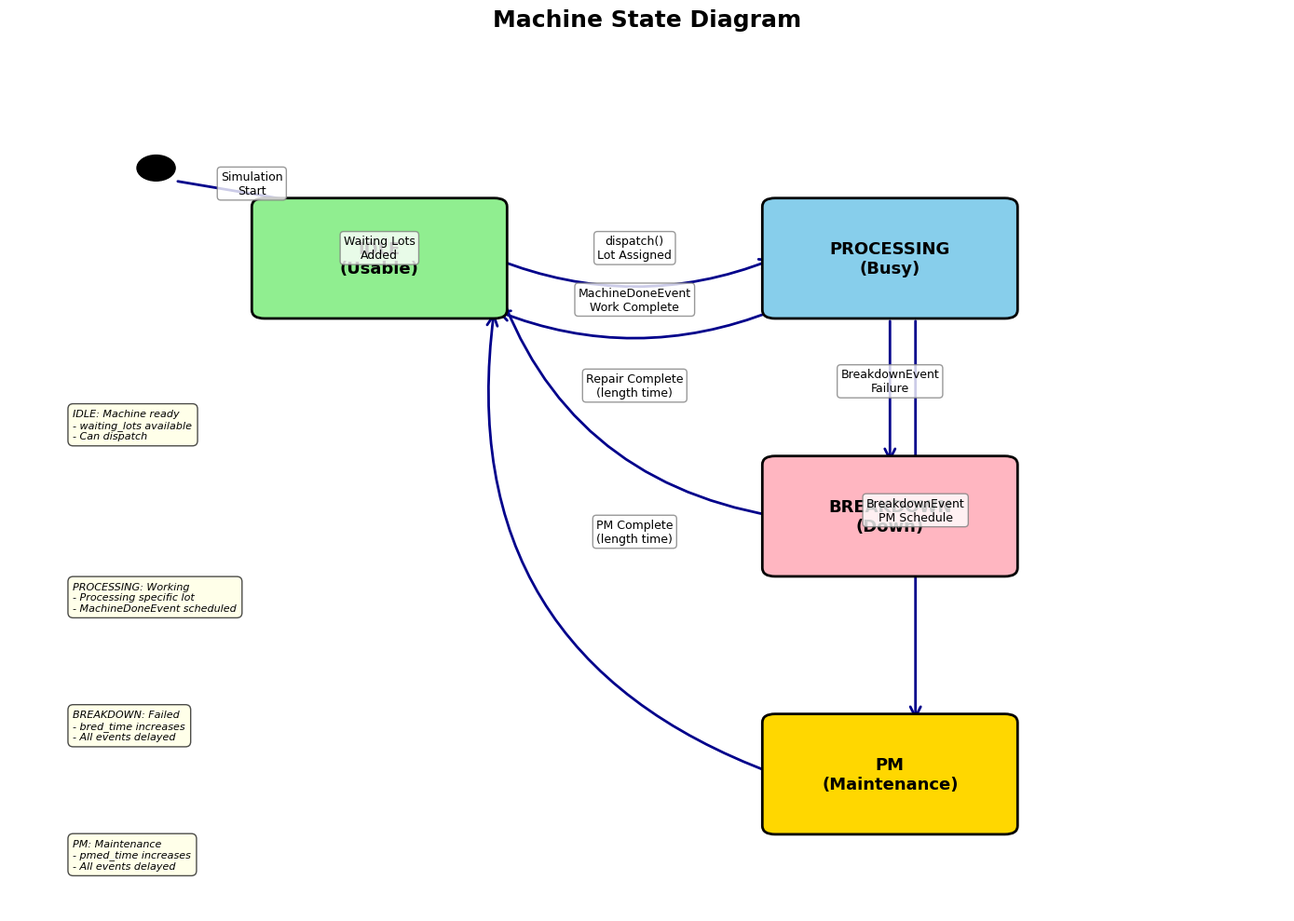
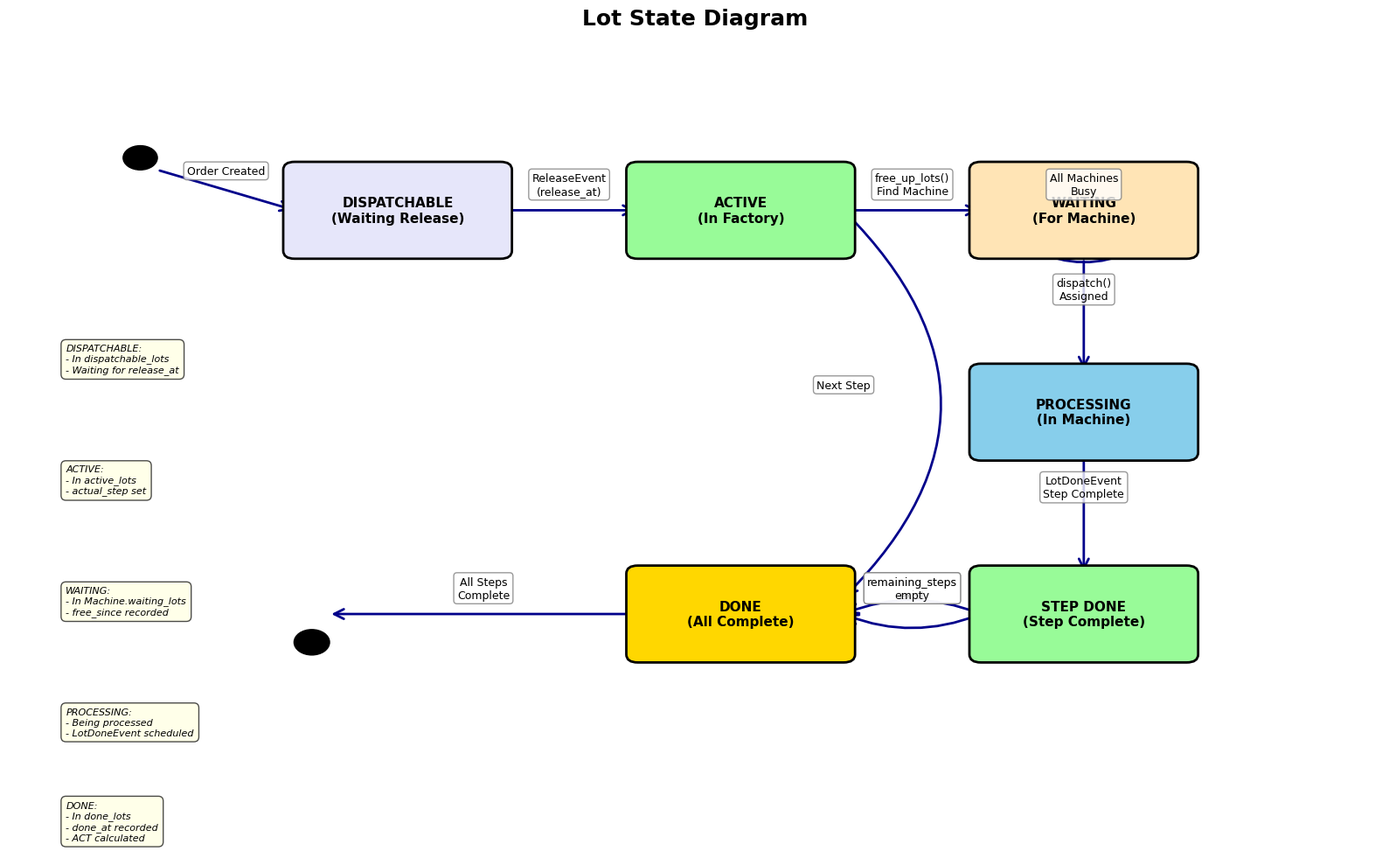

Python code for these plots, in order: (Note: this script raises an exception after producing the figures.)
#!/usr/bin/env python3
"""
PySCFabSim State Diagram 시각화
"""

import matplotlib.pyplot as plt
import matplotlib.patches as mpatches
from matplotlib.patches import FancyBboxPatch, FancyArrowPatch, Circle
import matplotlib.font_manager as fm

# 한글 폰트 설정
plt.rcParams['font.family'] = 'DejaVu Sans'
plt.rcParams['axes.unicode_minus'] = False

def create_machine_state_diagram():
    """Machine (장비) State Diagram"""
    fig, ax = plt.subplots(figsize=(14, 10))
    ax.set_xlim(0, 10)
    ax.set_ylim(0, 10)
    ax.axis('off')

    # 색상 정의
    color_idle = '#90EE90'      # 연한 녹색
    color_processing = '#87CEEB'  # 하늘색
    color_breakdown = '#FFB6C1'   # 연한 빨강
    color_pm = '#FFD700'          # 금색

    # 상태 박스 정의 (x, y, width, height, label, color)
    states = {
        'start': (1, 8.5, 0.3, 0.3, 'Start', 'black'),
        'idle': (2, 7, 1.8, 1.2, 'IDLE\n(Usable)', color_idle),
        'processing': (6, 7, 1.8, 1.2, 'PROCESSING\n(Busy)', color_processing),
        'breakdown': (6, 4, 1.8, 1.2, 'BREAKDOWN\n(Down)', color_breakdown),
        'pm': (6, 1, 1.8, 1.2, 'PM\n(Maintenance)', color_pm),
    }

    # 상태 박스 그리기
    for key, (x, y, w, h, label, color) in states.items():
        if key == 'start':
            circle = Circle((x + w/2, y + h/2), w/2, color=color, zorder=2)
            ax.add_patch(circle)
        else:
            box = FancyBboxPatch((x, y), w, h, boxstyle="round,pad=0.1",
                                edgecolor='black', facecolor=color, linewidth=2, zorder=2)
            ax.add_patch(box)
            ax.text(x + w/2, y + h/2, label, ha='center', va='center',
                   fontsize=13, fontweight='bold', zorder=3)

    # 화살표 정의 (from_state, to_state, label, curve)
    arrows = [
        # (from_x, from_y, to_x, to_y, label, connectionstyle)
        (1.3, 8.5, 2.5, 8.2, 'Simulation\nStart', 'arc3,rad=0'),
        (3.8, 7.6, 6, 7.6, 'dispatch()\nLot Assigned', 'arc3,rad=0.2'),
        (6, 7, 3.8, 7, 'MachineDoneEvent\nWork Complete', 'arc3,rad=-0.2'),
        (6.9, 6.9, 6.9, 5.2, 'BreakdownEvent\nFailure', 'arc3,rad=0'),
        (7.1, 6.9, 7.1, 2.2, 'BreakdownEvent\nPM Schedule', 'arc3,rad=0'),
        (6, 4.6, 3.8, 7.4, 'Repair Complete\n(length time)', 'arc3,rad=-0.3'),
        (6, 1.6, 3.8, 7, 'PM Complete\n(length time)', 'arc3,rad=-0.4'),
        (2.9, 6.9, 2.9, 8.3, 'Waiting Lots\nAdded', 'arc3,rad=0.3'),
    ]

    for from_x, from_y, to_x, to_y, label, style in arrows:
        arrow = FancyArrowPatch((from_x, from_y), (to_x, to_y),
                               arrowstyle='->', mutation_scale=20, linewidth=2,
                               color='darkblue', connectionstyle=style, zorder=1)
        ax.add_patch(arrow)

        # 라벨 위치 (화살표 중간)
        mid_x, mid_y = (from_x + to_x) / 2, (from_y + to_y) / 2
        ax.text(mid_x, mid_y, label, fontsize=9, ha='center',
               bbox=dict(boxstyle='round,pad=0.3', facecolor='white', edgecolor='gray', alpha=0.8))

    # 설명 박스
    descriptions = [
        (0.5, 5.5, "IDLE: Machine ready\n- waiting_lots available\n- Can dispatch"),
        (0.5, 3.5, "PROCESSING: Working\n- Processing specific lot\n- MachineDoneEvent scheduled"),
        (0.5, 2, "BREAKDOWN: Failed\n- bred_time increases\n- All events delayed"),
        (0.5, 0.5, "PM: Maintenance\n- pmed_time increases\n- All events delayed"),
    ]

    for x, y, text in descriptions:
        ax.text(x, y, text, fontsize=8, style='italic',
               bbox=dict(boxstyle='round,pad=0.5', facecolor='lightyellow', alpha=0.7))

    ax.set_title('Machine State Diagram', fontsize=18, fontweight='bold', pad=20)
    plt.tight_layout()
    plt.savefig('machine_state_diagram.png', dpi=300, bbox_inches='tight')
    print("✅ machine_state_diagram.png saved!")
    plt.close()


def create_lot_state_diagram():
    """Lot (로트) State Diagram"""
    fig, ax = plt.subplots(figsize=(16, 10))
    ax.set_xlim(0, 12)
    ax.set_ylim(0, 10)
    ax.axis('off')

    # 색상
    color_dispatchable = '#E6E6FA'  # 라벤더
    color_active = '#98FB98'        # 연한 녹색
    color_waiting = '#FFE4B5'       # 모카신
    color_processing = '#87CEEB'    # 하늘색
    color_done = '#FFD700'          # 금색

    # 상태 박스
    states = {
        'start': (1, 8.5, 0.3, 0.3, 'Start', 'black'),
        'dispatchable': (2.5, 7.5, 1.8, 1, 'DISPATCHABLE\n(Waiting Release)', color_dispatchable),
        'active': (5.5, 7.5, 1.8, 1, 'ACTIVE\n(In Factory)', color_active),
        'waiting': (8.5, 7.5, 1.8, 1, 'WAITING\n(For Machine)', color_waiting),
        'processing': (8.5, 5, 1.8, 1, 'PROCESSING\n(In Machine)', color_processing),
        'step_done': (8.5, 2.5, 1.8, 1, 'STEP DONE\n(Step Complete)', color_active),
        'done': (5.5, 2.5, 1.8, 1, 'DONE\n(All Complete)', color_done),
        'end': (2.5, 2.5, 0.3, 0.3, 'End', 'black'),
    }

    # 상태 박스 그리기
    for key, (x, y, w, h, label, color) in states.items():
        if key in ['start', 'end']:
            if key == 'start':
                circle = Circle((x + w/2, y + h/2), w/2, color=color, zorder=2)
            else:
                circle = Circle((x + w/2, y + h/2), w/2, color=color, zorder=2,
                              edgecolor='black', linewidth=2)
                inner_circle = Circle((x + w/2, y + h/2), w/3, color=color, zorder=3,
                                    edgecolor='black', linewidth=2)
                ax.add_patch(inner_circle)
            ax.add_patch(circle)
        else:
            box = FancyBboxPatch((x, y), w, h, boxstyle="round,pad=0.1",
                                edgecolor='black', facecolor=color, linewidth=2, zorder=2)
            ax.add_patch(box)
            ax.text(x + w/2, y + h/2, label, ha='center', va='center',
                   fontsize=11, fontweight='bold', zorder=3)

    # 화살표
    arrows = [
        (1.3, 8.5, 2.5, 8, 'Order Created', 'arc3,rad=0'),
        (4.3, 8, 5.5, 8, 'ReleaseEvent\n(release_at)', 'arc3,rad=0'),
        (7.3, 8, 8.5, 8, 'free_up_lots()\nFind Machine', 'arc3,rad=0'),
        (9.4, 7.4, 9.4, 6, 'dispatch()\nAssigned', 'arc3,rad=0'),
        (9.4, 5, 9.4, 3.5, 'LotDoneEvent\nStep Complete', 'arc3,rad=0'),
        (8.5, 3, 7.3, 3, 'remaining_steps\nexist', 'arc3,rad=0.2'),
        (7.3, 8, 7.3, 3.2, 'Next Step', 'arc3,rad=-0.5'),
        (8.5, 3, 7.3, 3, 'remaining_steps\nempty', 'arc3,rad=-0.2'),
        (5.5, 3, 2.8, 3, 'All Steps\nComplete', 'arc3,rad=0'),
        (8.5, 8, 10.3, 8, 'All Machines\nBusy', 'arc3,rad=0.5'),
        (10.3, 8, 10.3, 8, '', 'arc3,rad=0.5'),
    ]

    for from_x, from_y, to_x, to_y, label, style in arrows:
        arrow = FancyArrowPatch((from_x, from_y), (to_x, to_y),
                               arrowstyle='->', mutation_scale=20, linewidth=2,
                               color='darkblue', connectionstyle=style, zorder=1)
        ax.add_patch(arrow)

        if label:
            mid_x, mid_y = (from_x + to_x) / 2, (from_y + to_y) / 2
            ax.text(mid_x, mid_y + 0.2, label, fontsize=9, ha='center',
                   bbox=dict(boxstyle='round,pad=0.3', facecolor='white', edgecolor='gray', alpha=0.8))

    # 설명 박스
    descriptions = [
        (0.5, 6, "DISPATCHABLE:\n- In dispatchable_lots\n- Waiting for release_at"),
        (0.5, 4.5, "ACTIVE:\n- In active_lots\n- actual_step set"),
        (0.5, 3, "WAITING:\n- In Machine.waiting_lots\n- free_since recorded"),
        (0.5, 1.5, "PROCESSING:\n- Being processed\n- LotDoneEvent scheduled"),
        (0.5, 0.2, "DONE:\n- In done_lots\n- done_at recorded\n- ACT calculated"),
    ]

    for x, y, text in descriptions:
        ax.text(x, y, text, fontsize=8, style='italic',
               bbox=dict(boxstyle='round,pad=0.5', facecolor='lightyellow', alpha=0.7))

    ax.set_title('Lot State Diagram', fontsize=18, fontweight='bold', pad=20)
    plt.tight_layout()
    plt.savefig('lot_state_diagram.png', dpi=300, bbox_inches='tight')
    print("✅ lot_state_diagram.png saved!")
    plt.close()


def create_event_flow_diagram():
    """전체 이벤트 흐름 Diagram"""
    fig, ax = plt.subplots(figsize=(14, 16))
    ax.set_xlim(0, 10)
    ax.set_ylim(0, 18)
    ax.axis('off')

    # 색상
    color_init = '#E6E6FA'
    color_check = '#FFE4B5'
    color_event = '#87CEEB'
    color_dispatch = '#98FB98'
    color_decision = '#FFD700'

    # 상태 박스 (x, y, w, h, label, color)
    states = {
        'start': (4.5, 16.5, 1, 0.8, 'START', 'black'),
        'init': (3.5, 14.5, 3, 1, 'INITIALIZE\nLoad Dataset', color_init),
        'event_loop': (3.5, 12.5, 3, 1, 'EVENT LOOP\nnext_step()', color_check),
        'check_release': (3.5, 10.5, 3, 1, 'Check Release\nDispatchable?', color_check),
        'process_release': (0.5, 8.5, 2.5, 1, 'ReleaseEvent\nAdd to active', color_event),
        'process_event': (7, 8.5, 2.5, 1, 'Process Event\nfrom Queue', color_event),
        'machine_done': (0.5, 6.5, 2.5, 1, 'MachineDone\nfree_up_machines', color_event),
        'lot_done': (3.5, 6.5, 2.5, 1, 'LotDone\nfree_up_lots', color_event),
        'breakdown': (6.5, 6.5, 2.5, 1, 'Breakdown\nDelay Events', color_event),
        'dispatching': (2, 4.5, 3, 1, 'DISPATCHING\nSelect Lot', color_dispatch),
        'dispatch_check': (2, 2.5, 3, 1, 'usable_machines\n& usable_lots?', color_decision),
        'make_decision': (0.5, 0.5, 2.5, 1, 'Dispatcher\nStrategy', color_dispatch),
        'create_events': (3.5, 0.5, 2.5, 1, 'Create Events\nMachine & Lot', color_event),
        'done': (7, 12.5, 2.5, 1, 'DONE\nStats Output', color_done),
    }

    # 박스 그리기
    for key, (x, y, w, h, label, color) in states.items():
        if key == 'start':
            circle = Circle((x + w/2, y + h/2), 0.4, color='black', zorder=2)
            ax.add_patch(circle)
            ax.text(x + w/2, y + h/2, 'START', ha='center', va='center',
                   fontsize=10, fontweight='bold', color='white', zorder=3)
        else:
            if key in ['check_release', 'dispatch_check']:
                # 다이아몬드 형태
                points = [(x + w/2, y + h), (x + w, y + h/2), (x + w/2, y), (x, y + h/2)]
                diamond = mpatches.Polygon(points, closed=True,
                                          edgecolor='black', facecolor=color, linewidth=2, zorder=2)
                ax.add_patch(diamond)
            else:
                box = FancyBboxPatch((x, y), w, h, boxstyle="round,pad=0.1",
                                    edgecolor='black', facecolor=color, linewidth=2, zorder=2)
                ax.add_patch(box)
            ax.text(x + w/2, y + h/2, label, ha='center', va='center',
                   fontsize=9, fontweight='bold', zorder=3)

    # 화살표 (단순화)
    arrows = [
        (5, 16.5, 5, 15.5, ''),
        (5, 14.5, 5, 13.5, ''),
        (5, 12.5, 5, 11.5, ''),
        (3.5, 11, 2, 9.5, 'Yes'),
        (6.5, 11, 8, 9.5, 'No'),
        (2, 8.5, 3.5, 5.5, ''),
        (8, 8.5, 2, 7.5, 'MachineDone'),
        (8.2, 8.3, 5, 7.5, 'LotDone'),
        (8.5, 8.3, 8, 7.5, 'Breakdown'),
        (2, 6.5, 3.5, 5.5, ''),
        (5, 6.5, 3.5, 5.5, ''),
        (3.5, 4.5, 3.5, 3.5, ''),
        (2, 2.5, 1.75, 1.5, 'Yes'),
        (5, 2.5, 5, 13.3, 'No'),
        (1.75, 0.5, 3.5, 0.5, ''),
        (4.75, 1, 5, 12.3, ''),
        (6.5, 13, 7, 13, ''),
    ]

    for from_x, from_y, to_x, to_y, label in arrows:
        arrow = FancyArrowPatch((from_x, from_y), (to_x, to_y),
                               arrowstyle='->', mutation_scale=15, linewidth=2,
                               color='darkblue', zorder=1)
        ax.add_patch(arrow)
        if label:
            mid_x, mid_y = (from_x + to_x) / 2, (from_y + to_y) / 2
            ax.text(mid_x + 0.3, mid_y, label, fontsize=8,
                   bbox=dict(boxstyle='round,pad=0.2', facecolor='white', alpha=0.8))

    ax.set_title('Event Flow Diagram', fontsize=18, fontweight='bold', pad=20)
    plt.tight_layout()
    plt.savefig('event_flow_diagram.png', dpi=300, bbox_inches='tight')
    print("✅ event_flow_diagram.png saved!")
    plt.close()


def create_simple_comparison_diagram():
    """MachineDoneEvent vs LotDoneEvent 비교"""
    fig, (ax1, ax2) = plt.subplots(1, 2, figsize=(16, 8))

    for ax in [ax1, ax2]:
        ax.set_xlim(0, 10)
        ax.set_ylim(0, 10)
        ax.axis('off')

    # MachineDoneEvent
    ax1.text(5, 9, 'MachineDoneEvent', ha='center', fontsize=16, fontweight='bold')
    ax1.text(5, 8.2, '(Machine Perspective)', ha='center', fontsize=12, style='italic')

    # 타임라인
    timeline_y = 6.5
    ax1.plot([1, 9], [timeline_y, timeline_y], 'k-', linewidth=2)

    # 시간 포인트
    times = [(2, '10:00\nStart'), (5, '10:30\nMachineDone'), (8, '10:31\nNext Dispatch')]
    for x, label in times:
        ax1.plot([x, x], [timeline_y-0.2, timeline_y+0.2], 'ko-', markersize=10)
        ax1.text(x, timeline_y-0.8, label, ha='center', fontsize=10)

    # 머신 상태
    machine_box1 = FancyBboxPatch((1.5, 4), 2, 1.2, boxstyle="round,pad=0.1",
                                 edgecolor='black', facecolor='#87CEEB', linewidth=2)
    ax1.add_patch(machine_box1)
    ax1.text(2.5, 4.6, 'Machine #42\nPROCESSING\nLot_3', ha='center', fontsize=10, fontweight='bold')

    machine_box2 = FancyBboxPatch((4.5, 4), 2, 1.2, boxstyle="round,pad=0.1",
                                 edgecolor='black', facecolor='#90EE90', linewidth=2)
    ax1.add_patch(machine_box2)
    ax1.text(5.5, 4.6, 'Machine #42\nIDLE\nReady!', ha='center', fontsize=10, fontweight='bold')

    machine_box3 = FancyBboxPatch((7, 4), 2, 1.2, boxstyle="round,pad=0.1",
                                 edgecolor='black', facecolor='#87CEEB', linewidth=2)
    ax1.add_patch(machine_box3)
    ax1.text(8, 4.6, 'Machine #42\nPROCESSING\nLot_15', ha='center', fontsize=10, fontweight='bold')

    # 설명
    ax1.text(5, 2.5, 'Key Point:', ha='center', fontsize=12, fontweight='bold')
    ax1.text(5, 1.8, 'Machine becomes IDLE', ha='center', fontsize=11)
    ax1.text(5, 1.3, 'Ready for next lot', ha='center', fontsize=11)
    ax1.text(5, 0.8, 'Dispatching triggered', ha='center', fontsize=11, color='red')

    # LotDoneEvent
    ax2.text(5, 9, 'LotDoneEvent', ha='center', fontsize=16, fontweight='bold')
    ax2.text(5, 8.2, '(Lot Perspective)', ha='center', fontsize=12, style='italic')

    # 타임라인
    ax2.plot([1, 9], [timeline_y, timeline_y], 'k-', linewidth=2)

    # 시간 포인트
    for x, label in times:
        ax2.plot([x, x], [timeline_y-0.2, timeline_y+0.2], 'ko-', markersize=10)
        ax2.text(x, timeline_y-0.8, label, ha='center', fontsize=10)

    # 로트 상태
    lot_box1 = FancyBboxPatch((1.5, 4), 2, 1.2, boxstyle="round,pad=0.1",
                             edgecolor='black', facecolor='#87CEEB', linewidth=2)
    ax2.add_patch(lot_box1)
    ax2.text(2.5, 4.6, 'Lot_3\nStep 17\nImplant', ha='center', fontsize=10, fontweight='bold')

    lot_box2 = FancyBboxPatch((4.5, 4), 2, 1.2, boxstyle="round,pad=0.1",
                             edgecolor='black', facecolor='#FFE4B5', linewidth=2)
    ax2.add_patch(lot_box2)
    ax2.text(5.5, 4.6, 'Lot_3\nStep 18\nDry_Etch', ha='center', fontsize=10, fontweight='bold')

    lot_box3 = FancyBboxPatch((7, 4), 2, 1.2, boxstyle="round,pad=0.1",
                             edgecolor='black', facecolor='#87CEEB', linewidth=2)
    ax2.add_patch(lot_box3)
    ax2.text(8, 4.6, 'Lot_3\nStep 18\nProcessing', ha='center', fontsize=10, fontweight='bold')

    # 설명
    ax2.text(5, 2.5, 'Key Point:', ha='center', fontsize=12, fontweight='bold')
    ax2.text(5, 1.8, 'Lot moves to next step', ha='center', fontsize=11)
    ax2.text(5, 1.3, 'From Implant → Dry_Etch', ha='center', fontsize=11)
    ax2.text(5, 0.8, 'Added to new machine queue', ha='center', fontsize=11, color='red')

    plt.tight_layout()
    plt.savefig('machine_vs_lot_event.png', dpi=300, bbox_inches='tight')
    print("✅ machine_vs_lot_event.png saved!")
    plt.close()


if __name__ == '__main__':
    print("🎨 Creating State Diagrams...")
    create_machine_state_diagram()
    create_lot_state_diagram()
    create_event_flow_diagram()
    create_simple_comparison_diagram()
    print("\n✅ All diagrams created successfully!")
    print("\nGenerated files:")
    print("  - machine_state_diagram.png")
    print("  - lot_state_diagram.png")
    print("  - event_flow_diagram.png")
    print("  - machine_vs_lot_event.png")
